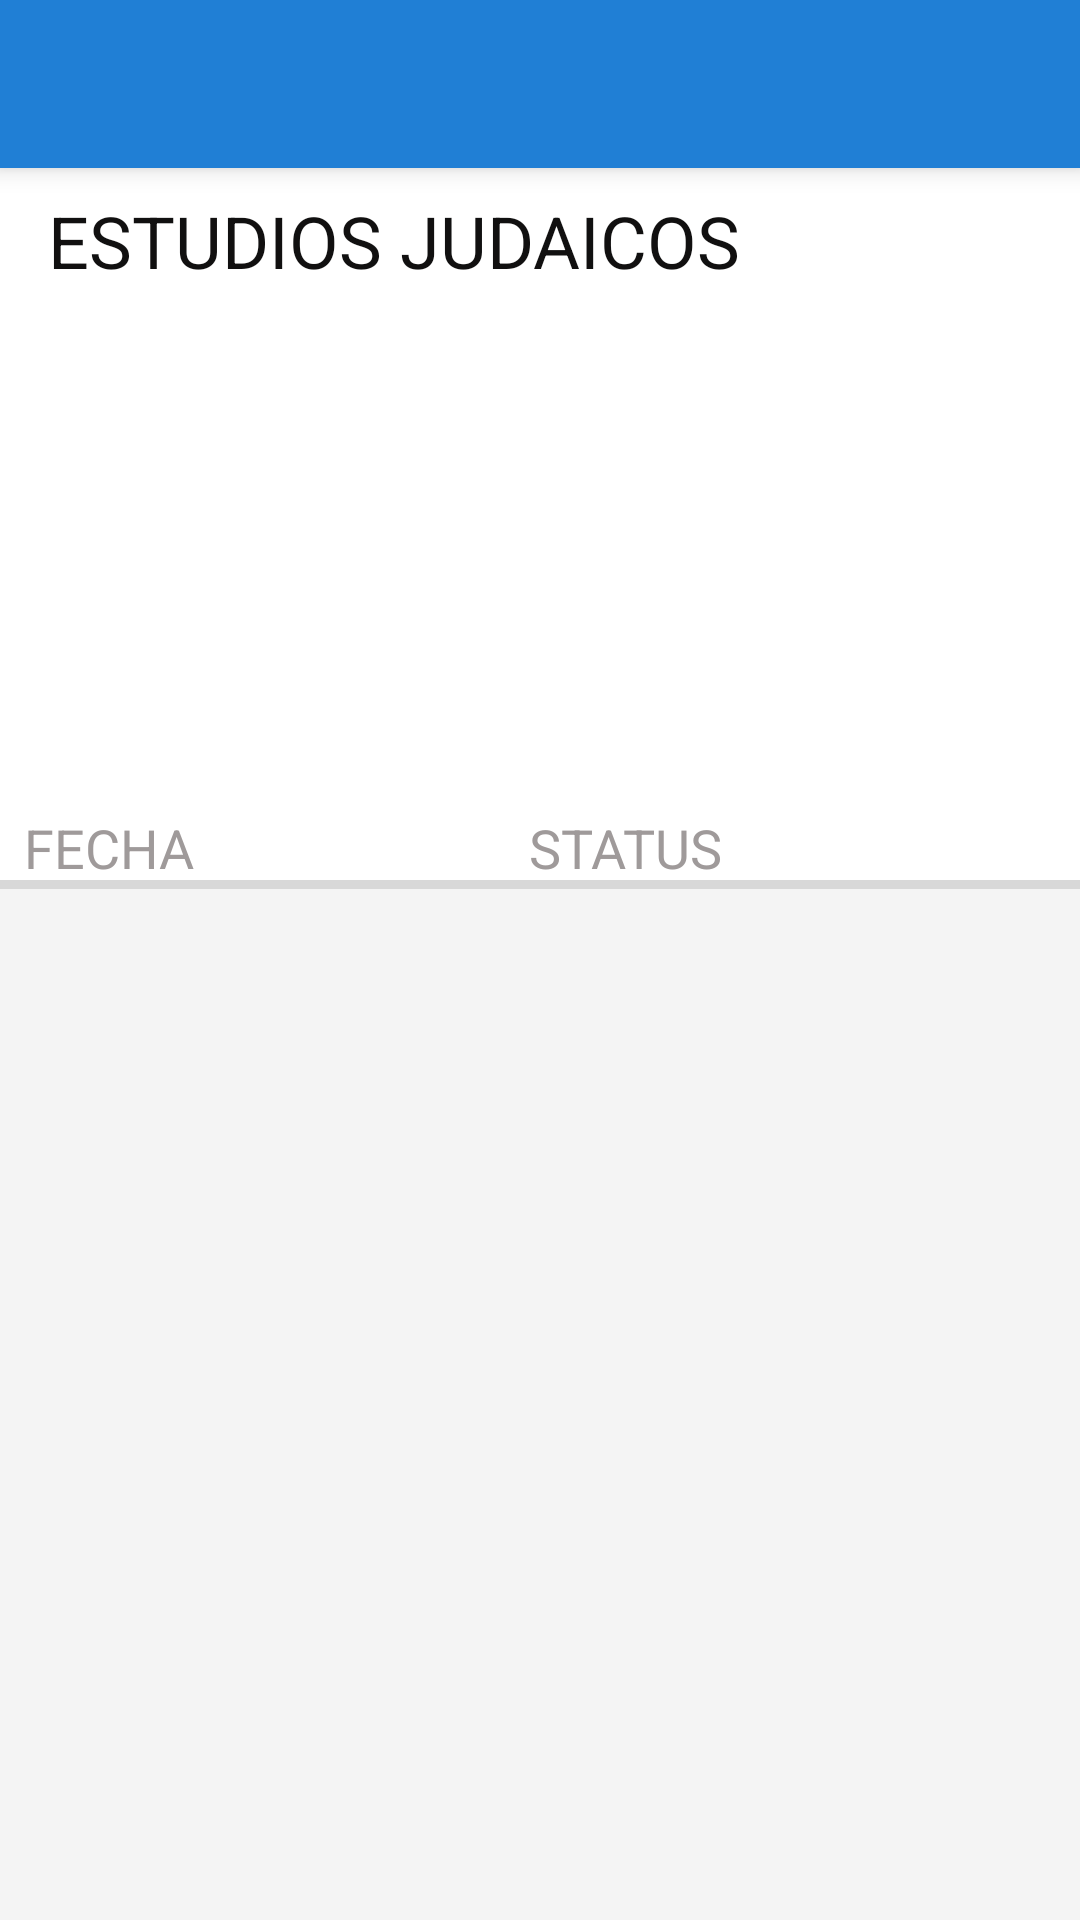

Here is an Android app screen rendered from its layout file. Give the layout XML and the strings, colors and styles it references.
<!-- AndroidManifest.xml: application theme AppTheme -->
<!-- res/layout/activity_asistencia.xml -->
<?xml version="1.0" encoding="utf-8"?>
<android.support.constraint.ConstraintLayout xmlns:android="http://schemas.android.com/apk/res/android"
    xmlns:app="http://schemas.android.com/apk/res-auto"
    xmlns:tools="http://schemas.android.com/tools"
    android:layout_width="match_parent"
    android:layout_height="match_parent"
    tools:context=".view.AsistenciaActivity">

    <android.support.v7.widget.Toolbar
        android:id="@+id/toolbar_asistencias"
        android:layout_width="0dp"
        android:layout_height="wrap_content"
        android:background="?attr/colorPrimary"
        android:elevation="5dp"
        android:minHeight="?attr/actionBarSize"
        android:theme="?attr/actionBarTheme"
        app:layout_constraintEnd_toEndOf="parent"
        app:layout_constraintStart_toStartOf="parent"
        app:layout_constraintTop_toTopOf="parent" />

    <TextView
        android:id="@+id/tv_materia_id"
        android:layout_width="wrap_content"
        android:layout_height="wrap_content"
        android:layout_marginStart="16dp"
        android:layout_marginTop="8dp"
        android:layout_marginEnd="16dp"
        android:text="ESTUDIOS JUDAICOS"
        android:textColor="#111010"
        android:textSize="24sp"
        app:layout_constraintEnd_toEndOf="parent"
        app:layout_constraintHorizontal_bias="0.0"
        app:layout_constraintStart_toStartOf="parent"
        app:layout_constraintTop_toBottomOf="@+id/toolbar_asistencias" />

    <ImageView
        android:id="@+id/imageView4"
        android:layout_width="150dp"
        android:layout_height="150dp"
        android:layout_marginStart="8dp"
        android:layout_marginTop="8dp"
        android:layout_marginEnd="8dp"
        app:layout_constraintEnd_toEndOf="parent"
        app:layout_constraintStart_toStartOf="parent"
        app:layout_constraintTop_toBottomOf="@+id/tv_materia_id"
        app:srcCompat="@drawable/torta" />

    <LinearLayout
        android:id="@+id/linearLayout"
        android:layout_width="0dp"
        android:layout_height="wrap_content"
        android:layout_marginStart="8dp"
        android:layout_marginTop="16dp"
        android:layout_marginEnd="8dp"
        android:orientation="horizontal"
        app:layout_constraintEnd_toEndOf="parent"
        app:layout_constraintHorizontal_bias="0.0"
        app:layout_constraintStart_toStartOf="parent"
        app:layout_constraintTop_toBottomOf="@+id/imageView4">

        <TextView
            android:id="@+id/textView4"
            android:layout_width="wrap_content"
            android:layout_height="wrap_content"
            android:layout_weight="1"
            android:textSize="18sp"
            android:textColor="#9f9a9a"
            android:text="FECHA"
            app:layout_constraintBottom_toBottomOf="parent"
            app:layout_constraintTop_toTopOf="parent" />

        <TextView
            android:id="@+id/textView5"
            android:layout_width="wrap_content"
            android:layout_height="wrap_content"
            android:layout_weight="1"
            android:textSize="18sp"
            android:textColor="#9f9a9a"
            android:text="STATUS"
            app:layout_constraintEnd_toEndOf="parent"
            app:layout_constraintStart_toStartOf="parent" />
    </LinearLayout>

    <RelativeLayout
        android:id="@+id/relativeLayout2"
        android:layout_width="match_parent"
        android:layout_height="3dp"
        android:background="#d8d8d8"
        app:layout_constraintBottom_toBottomOf="@+id/linearLayout"
        app:layout_constraintEnd_toEndOf="parent"
        app:layout_constraintStart_toStartOf="parent"
        app:layout_constraintTop_toBottomOf="@+id/linearLayout" />

    <android.support.v7.widget.RecyclerView
        android:id="@+id/reycler_asistencias"
        android:background="#f4f4f4"
        android:layout_width="0dp"
        android:layout_height="0dp"
        android:layout_marginStart="0dp"
        android:layout_marginEnd="0dp"
        app:layout_constraintBottom_toBottomOf="parent"
        app:layout_constraintEnd_toEndOf="parent"
        app:layout_constraintHorizontal_bias="0.0"
        app:layout_constraintStart_toStartOf="parent"
        app:layout_constraintTop_toBottomOf="@+id/relativeLayout2" />
</android.support.constraint.ConstraintLayout>
<!-- resources referenced by this layout -->
<resources>
  <style name="AppTheme" parent="Theme.MaterialComponents.Light.NoActionBar">
          
          <item name="colorPrimary">@color/colorPrimary</item>
          <item name="colorPrimaryDark">@color/colorPrimaryDark</item>
          <item name="colorAccent">@color/colorAccent</item>
          <item name="actionMenuTextColor">#fc6358</item>
      </style>
  <color name="colorPrimary">#207FD5</color>
  <color name="colorPrimaryDark">#236eb8</color>
  <color name="colorAccent">#3199F7</color>
</resources>
